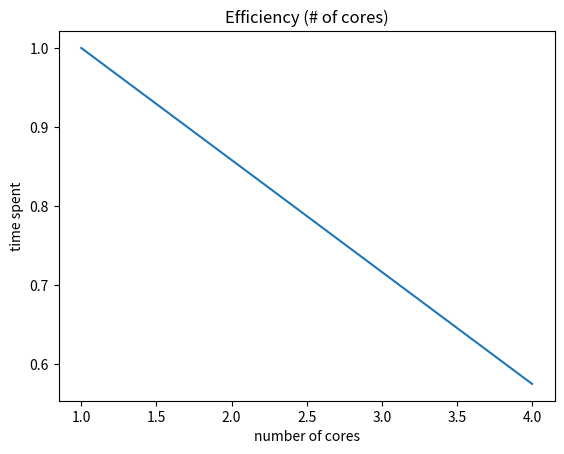

Write Python code to recreate this figure.

import matplotlib.pyplot as plt

x = [1, 4]
time = [0.017940, 0.007802]

eff = [time[0] / (time[i] * x[i]) for i in range (len(x))]

plt.plot(x, eff)
  
# naming the x axis
plt.xlabel('number of cores')
# naming the y axis
plt.ylabel('time spent')
  
# giving a title to my graph
plt.title('Efficiency (# of cores)')
  
# function to show the plot
plt.show()
